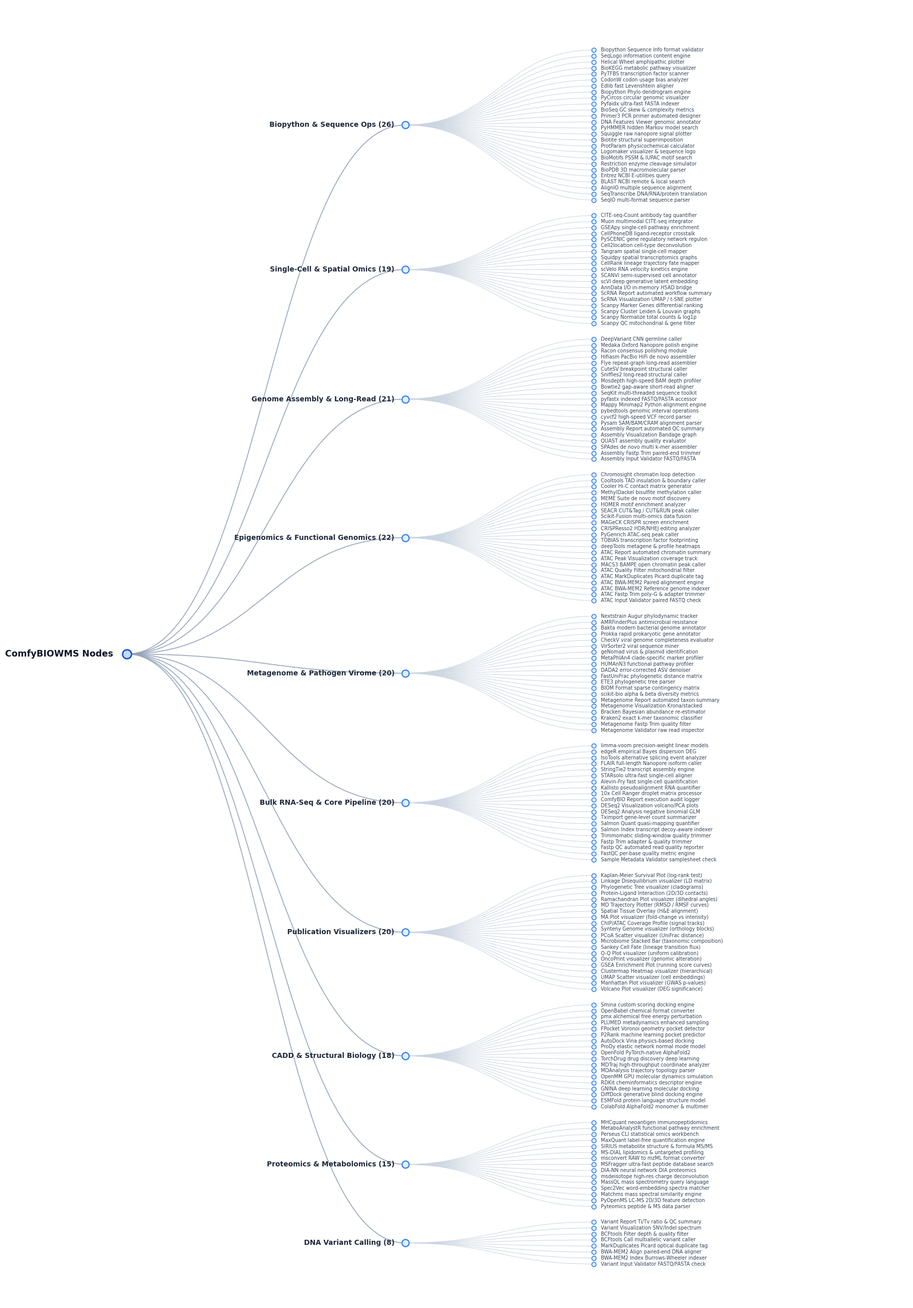

This figure's Python source: (Note: this script raises an exception after producing the figure.)
import os
import matplotlib.pyplot as plt
import matplotlib.patches as patches
from matplotlib.path import Path
import numpy as np

def generate_d3_style_tree():
    plt.rcParams['font.family'] = 'DejaVu Sans'
    plt.rcParams['font.sans-serif'] = ['DejaVu Sans', 'Arial', 'Helvetica']

    # 10 Domains and their comprehensive curated node toolchain
    domain_data = [
        {
            "name": "Biopython & Sequence Ops",
            "nodes": [
                "SeqIO multi-format sequence parser",
                "SeqTranscribe DNA/RNA/protein translation",
                "AlignIO multiple sequence alignment",
                "BLAST NCBI remote & local search",
                "Entrez NCBI E-utilities query",
                "BioPDB 3D macromolecular parser",
                "Restriction enzyme cleavage simulator",
                "BioMotifs PSSM & IUPAC motif search",
                "Logomaker visualizer & sequence logo",
                "ProtParam physicochemical calculator",
                "Biotite structural superimposition",
                "Squiggle raw nanopore signal plotter",
                "PyHMMER hidden Markov model search",
                "DNA Features Viewer genomic annotator",
                "Primer3 PCR primer automated designer",
                "BioSeq GC skew & complexity metrics",
                "Pyfaidx ultra-fast FASTA indexer",
                "PyCircos circular genomic visualizer",
                "Biopython Phylo dendrogram engine",
                "Edlib fast Levenshtein aligner",
                "CodonW codon usage bias analyzer",
                "PyTFBS transcription factor scanner",
                "BioKEGG metabolic pathway visualizer",
                "Helical Wheel amphipathic plotter",
                "SeqLogo information content engine",
                "Biopython Sequence Info format validator"
            ]
        },
        {
            "name": "Single-Cell & Spatial Omics",
            "nodes": [
                "Scanpy QC mitochondrial & gene filter",
                "Scanpy Normalize total counts & log1p",
                "Scanpy Cluster Leiden & Louvain graphs",
                "Scanpy Marker Genes differential ranking",
                "ScRNA Visualization UMAP / t-SNE plotter",
                "ScRNA Report automated workflow summary",
                "AnnData I/O in-memory H5AD bridge",
                "scVI deep generative latent embedding",
                "SCANVI semi-supervised cell annotator",
                "scVelo RNA velocity kinetics engine",
                "CellRank lineage trajectory fate mapper",
                "Squidpy spatial transcriptomics graphs",
                "Tangram spatial single-cell mapper",
                "Cell2location cell-type deconvolution",
                "PySCENIC gene regulatory network regulon",
                "CellPhoneDB ligand-receptor crosstalk",
                "GSEApy single-cell pathway enrichment",
                "Muon multimodal CITE-seq integrator",
                "CITE-seq-Count antibody tag quantifier"
            ]
        },
        {
            "name": "Genome Assembly & Long-Read",
            "nodes": [
                "Assembly Input Validator FASTQ/FASTA",
                "Assembly Fastp Trim paired-end trimmer",
                "SPAdes de novo multi k-mer assembler",
                "QUAST assembly quality evaluator",
                "Assembly Visualization Bandage graph",
                "Assembly Report automated QC summary",
                "Pysam SAM/BAM/CRAM alignment parser",
                "cyvcf2 high-speed VCF record parser",
                "pybedtools genomic interval operations",
                "Mappy Minimap2 Python alignment engine",
                "pyfastx indexed FASTQ/FASTA accessor",
                "SeqKit multi-threaded sequence toolkit",
                "Bowtie2 gap-aware short-read aligner",
                "Mosdepth high-speed BAM depth profiler",
                "Sniffles2 long-read structural caller",
                "CuteSV breakpoint structural caller",
                "Flye repeat-graph long-read assembler",
                "Hifiasm PacBio HiFi de novo assembler",
                "Racon consensus polishing module",
                "Medaka Oxford Nanopore polish engine",
                "DeepVariant CNN germline caller"
            ]
        },
        {
            "name": "Epigenomics & Functional Genomics",
            "nodes": [
                "ATAC Input Validator paired FASTQ check",
                "ATAC Fastp Trim poly-G & adapter trimmer",
                "ATAC BWA-MEM2 Reference genome indexer",
                "ATAC BWA-MEM2 Paired alignment engine",
                "ATAC MarkDuplicates Picard duplicate tag",
                "ATAC Quality Filter mitochondrial filter",
                "MACS3 BAMPE open chromatin peak caller",
                "ATAC Peak Visualization coverage track",
                "ATAC Report automated chromatin summary",
                "deepTools metagene & profile heatmaps",
                "TOBIAS transcription factor footprinting",
                "PyGenrich ATAC-seq peak caller",
                "CRISPResso2 HDR/NHEJ editing analyzer",
                "MAGeCK CRISPR screen enrichment",
                "Scikit-Fusion multi-omics data fusion",
                "SEACR CUT&Tag / CUT&RUN peak caller",
                "HOMER motif enrichment analyzer",
                "MEME Suite de novo motif discovery",
                "MethylDackel bisulfite methylation caller",
                "Cooler Hi-C contact matrix generator",
                "Cooltools TAD insulation & boundary caller",
                "Chromosight chromatin loop detection"
            ]
        },
        {
            "name": "Metagenome & Pathogen Virome",
            "nodes": [
                "Metagenome Validator raw read inspector",
                "Metagenome Fastp Trim quality filter",
                "Kraken2 exact k-mer taxonomic classifier",
                "Bracken Bayesian abundance re-estimator",
                "Metagenome Visualization Krona/stacked",
                "Metagenome Report automated taxon summary",
                "scikit-bio alpha & beta diversity metrics",
                "BIOM Format sparse contingency matrix",
                "ETE3 phylogenetic tree parser",
                "FastUniFrac phylogenetic distance matrix",
                "DADA2 error-corrected ASV denoiser",
                "HUMAnN3 functional pathway profiler",
                "MetaPhlAn4 clade-specific marker profiler",
                "geNomad virus & plasmid identification",
                "VirSorter2 viral sequence miner",
                "CheckV viral genome completeness evaluator",
                "Prokka rapid prokaryotic gene annotator",
                "Bakta modern bacterial genome annotator",
                "AMRFinderPlus antimicrobial resistance",
                "Nextstrain Augur phylodynamic tracker"
            ]
        },
        {
            "name": "Bulk RNA-Seq & Core Pipeline",
            "nodes": [
                "Sample Metadata Validator samplesheet check",
                "FastQC per-base quality metric engine",
                "Fastp QC automated read quality reporter",
                "Fastp Trim adapter & quality trimmer",
                "Trimmomatic sliding-window quality trimmer",
                "Salmon Index transcript decoy-aware indexer",
                "Salmon Quant quasi-mapping quantifier",
                "Tximport gene-level count summarizer",
                "DESeq2 Analysis negative binomial GLM",
                "DESeq2 Visualization volcano/PCA plots",
                "ComfyBIO Report execution audit logger",
                "10x Cell Ranger droplet matrix processor",
                "Kallisto pseudoalignment RNA quantifier",
                "Alevin-Fry fast single-cell quantification",
                "STARsolo ultra-fast single-cell aligner",
                "StringTie2 transcript assembly engine",
                "FLAIR full-length Nanopore isoform caller",
                "IsoTools alternative splicing event analyzer",
                "edgeR empirical Bayes dispersion DEG",
                "limma-voom precision-weight linear models"
            ]
        },
        {
            "name": "Publication Visualizers",
            "nodes": [
                "Volcano Plot visualizer (DEG significance)",
                "Manhattan Plot visualizer (GWAS p-values)",
                "UMAP Scatter visualizer (cell embeddings)",
                "Clustermap Heatmap visualizer (hierarchical)",
                "GSEA Enrichment Plot (running score curves)",
                "OncoPrint visualizer (genomic alteration)",
                "Q-Q Plot visualizer (uniform calibration)",
                "Sankey Cell Fate (lineage transition flux)",
                "Microbiome Stacked Bar (taxonomic composition)",
                "PCoA Scatter visualizer (UniFrac distance)",
                "Synteny Genome visualizer (orthology blocks)",
                "ChIP/ATAC Coverage Profile (signal tracks)",
                "MA Plot visualizer (fold-change vs intensity)",
                "Spatial Tissue Overlay (H&E alignment)",
                "MD Trajectory Plotter (RMSD / RMSF curves)",
                "Ramachandran Plot visualizer (dihedral angles)",
                "Protein-Ligand Interaction (2D/3D contacts)",
                "Phylogenetic Tree visualizer (cladograms)",
                "Linkage Disequilibrium visualizer (LD matrix)",
                "Kaplan-Meier Survival Plot (log-rank test)"
            ]
        },
        {
            "name": "CADD & Structural Biology",
            "nodes": [
                "ColabFold AlphaFold2 monomer & multimer",
                "ESMFold protein language structure model",
                "DiffDock generative blind docking engine",
                "GNINA deep learning molecular docking",
                "RDKit cheminformatics descriptor engine",
                "OpenMM GPU molecular dynamics simulation",
                "MDAnalysis trajectory topology parser",
                "MDTraj high-throughput coordinate analyzer",
                "TorchDrug drug discovery deep learning",
                "OpenFold PyTorch-native AlphaFold2",
                "ProDy elastic network normal mode model",
                "AutoDock Vina physics-based docking",
                "P2Rank machine learning pocket predictor",
                "FPocket Voronoi geometry pocket detector",
                "PLUMED metadynamics enhanced sampling",
                "pmx alchemical free energy perturbation",
                "OpenBabel chemical format converter",
                "Smina custom scoring docking engine"
            ]
        },
        {
            "name": "Proteomics & Metabolomics",
            "nodes": [
                "Pyteomics peptide & MS data parser",
                "PyOpenMS LC-MS 2D/3D feature detection",
                "Matchms mass spectral similarity engine",
                "Spec2Vec word-embedding spectra matcher",
                "MassQL mass spectrometry query language",
                "msdeisotope high-res charge deconvolution",
                "DIA-NN neural network DIA proteomics",
                "MSFragger ultra-fast peptide database search",
                "msconvert RAW to mzML format converter",
                "MS-DIAL lipidomics & untargeted profiling",
                "SIRIUS metabolite structure & formula MS/MS",
                "MaxQuant label-free quantification engine",
                "Perseus CLI statistical omics workbench",
                "MetaboAnalystR functional pathway enrichment",
                "MHCquant neoantigen immunopeptidomics"
            ]
        },
        {
            "name": "DNA Variant Calling",
            "nodes": [
                "Variant Input Validator FASTQ/FASTA check",
                "BWA-MEM2 Index Burrows-Wheeler indexer",
                "BWA-MEM2 Align paired-end DNA aligner",
                "MarkDuplicates Picard optical duplicate tag",
                "BCFtools Call multiallelic variant caller",
                "BCFtools Filter depth & quality filter",
                "Variant Visualization SNV/Indel spectrum",
                "Variant Report Ti/Tv ratio & QC summary"
            ]
        }
    ]

    total_leaves = sum(len(d["nodes"]) for d in domain_data)
    print(f"Generating D3-style tree with {len(domain_data)} domains and {total_leaves} leaf nodes...")

    # Calculate optimal canvas dimensions
    # Using 28 inches height and 18 inches width for generous spacing
    fig_w, fig_h = 18.0, 26.0
    dpi = 300

    fig, ax = plt.subplots(figsize=(fig_w, fig_h), dpi=dpi)
    ax.set_facecolor('#ffffff')
    fig.patch.set_facecolor('#ffffff')

    # Domain spacing: assign vertical slots with padding between domains
    # Leaf heights calculated with intra-domain spacing and inter-domain gaps
    domain_gap = 1.6  # gap multiplier between domain blocks
    slot_allocations = []
    
    current_y = 0.0
    for d in reversed(domain_data):  # bottom to top
        n_leaves = len(d["nodes"])
        # each leaf gets 1.0 unit
        leaf_slots = [current_y + i * 1.0 for i in range(n_leaves)]
        domain_center_y = np.mean(leaf_slots)
        slot_allocations.append({
            "name": d["name"],
            "count": n_leaves,
            "nodes": d["nodes"],
            "leaf_ys_raw": leaf_slots,
            "domain_y_raw": domain_center_y
        })
        current_y += n_leaves * 1.0 + domain_gap

    # Reverse back so top domain is at the top
    slot_allocations = list(reversed(slot_allocations))
    max_raw_y = current_y - domain_gap

    # Normalize to Y range [0.03, 0.97]
    y_min_target, y_max_target = 0.03, 0.97
    def norm_y(val):
        return y_min_target + (val / max_raw_y) * (y_max_target - y_min_target)

    for d in slot_allocations:
        d["leaf_ys"] = [norm_y(y) for y in d["leaf_ys_raw"]]
        d["domain_y"] = norm_y(d["domain_y_raw"])

    # X coordinates
    x_root = 0.13
    x_domain = 0.44
    x_leaf = 0.65

    y_root = norm_y(max_raw_y / 2.0)

    # Styling constants matching the reference image
    # Soft slate gray curves
    curve_color_root = '#94a3b8'   # Slate 400
    curve_color_leaf = '#cbd5e1'   # Slate 300
    
    # Blue circle nodes
    circle_border = '#3b82f6'      # Blue 500
    circle_fill = '#e0f2fe'        # Sky 100 / light blue
    root_border = '#1d4ed8'        # Blue 700
    root_fill = '#bfdbfe'          # Blue 200

    def draw_smooth_spline(x1, y1, x2, y2, color, lw, alpha=0.9):
        # Perfect horizontal tangent cubic bezier (D3 tree style)
        dx = x2 - x1
        c1 = (x1 + dx * 0.48, y1)
        c2 = (x2 - dx * 0.48, y2)
        verts = [(x1, y1), c1, c2, (x2, y2)]
        codes = [Path.MOVETO, Path.CURVE4, Path.CURVE4, Path.CURVE4]
        patch = patches.PathPatch(Path(verts, codes), facecolor='none', edgecolor=color, lw=lw, alpha=alpha, zorder=2)
        ax.add_patch(patch)

    # 1. Connect Root to Domains
    for d in slot_allocations:
        draw_smooth_spline(x_root, y_root, x_domain, d["domain_y"], color=curve_color_root, lw=1.3, alpha=0.9)

    # 2. Connect Domains to Leaves
    for d in slot_allocations:
        for y_l in d["leaf_ys"]:
            draw_smooth_spline(x_domain, d["domain_y"], x_leaf, y_l, color=curve_color_leaf, lw=0.9, alpha=0.85)

    # 3. Draw Root Node
    ax.scatter([x_root], [y_root], s=160, facecolor=root_fill, edgecolor=root_border, linewidth=2.0, zorder=5)
    ax.text(x_root - 0.015, y_root, "ComfyBIOWMS Nodes", 
            ha='right', va='center', fontsize=12.5, fontweight='bold', color='#0f172a', zorder=6)

    # 4. Draw Domain Nodes & Labels
    for d in slot_allocations:
        ax.scatter([x_domain], [d["domain_y"]], s=100, facecolor=circle_fill, edgecolor=circle_border, linewidth=1.7, zorder=5)
        # Category label to left of circle
        cat_text = f"{d['name']} ({d['count']})"
        ax.text(x_domain - 0.012, d["domain_y"], cat_text, 
                ha='right', va='center', fontsize=9.8, fontweight='bold', color='#1e293b', zorder=6)

    # 5. Draw Leaf Nodes & Labels
    for d in slot_allocations:
        for y_l, node_label in zip(d["leaf_ys"], d["nodes"]):
            ax.scatter([x_leaf], [y_l], s=38, facecolor=circle_fill, edgecolor=circle_border, linewidth=1.2, zorder=5)
            # Leaf label to right of circle
            ax.text(x_leaf + 0.008, y_l, node_label, 
                    ha='left', va='center', fontsize=6.9, color='#334155', zorder=6)

    ax.set_xlim(0.0, 1.0)
    ax.set_ylim(0.0, 1.0)
    ax.axis('off')

    plt.subplots_adjust(left=0.01, right=0.99, top=0.99, bottom=0.01)

    out_png = 'figures/fig2_node_domain_tree_d3.png'
    plt.savefig(out_png, dpi=dpi, bbox_inches='tight', pad_inches=0.15, facecolor='#ffffff')
    plt.close()
    print(f"Saved D3-style tree figure to {out_png}")

if __name__ == '__main__':
    generate_d3_style_tree()
